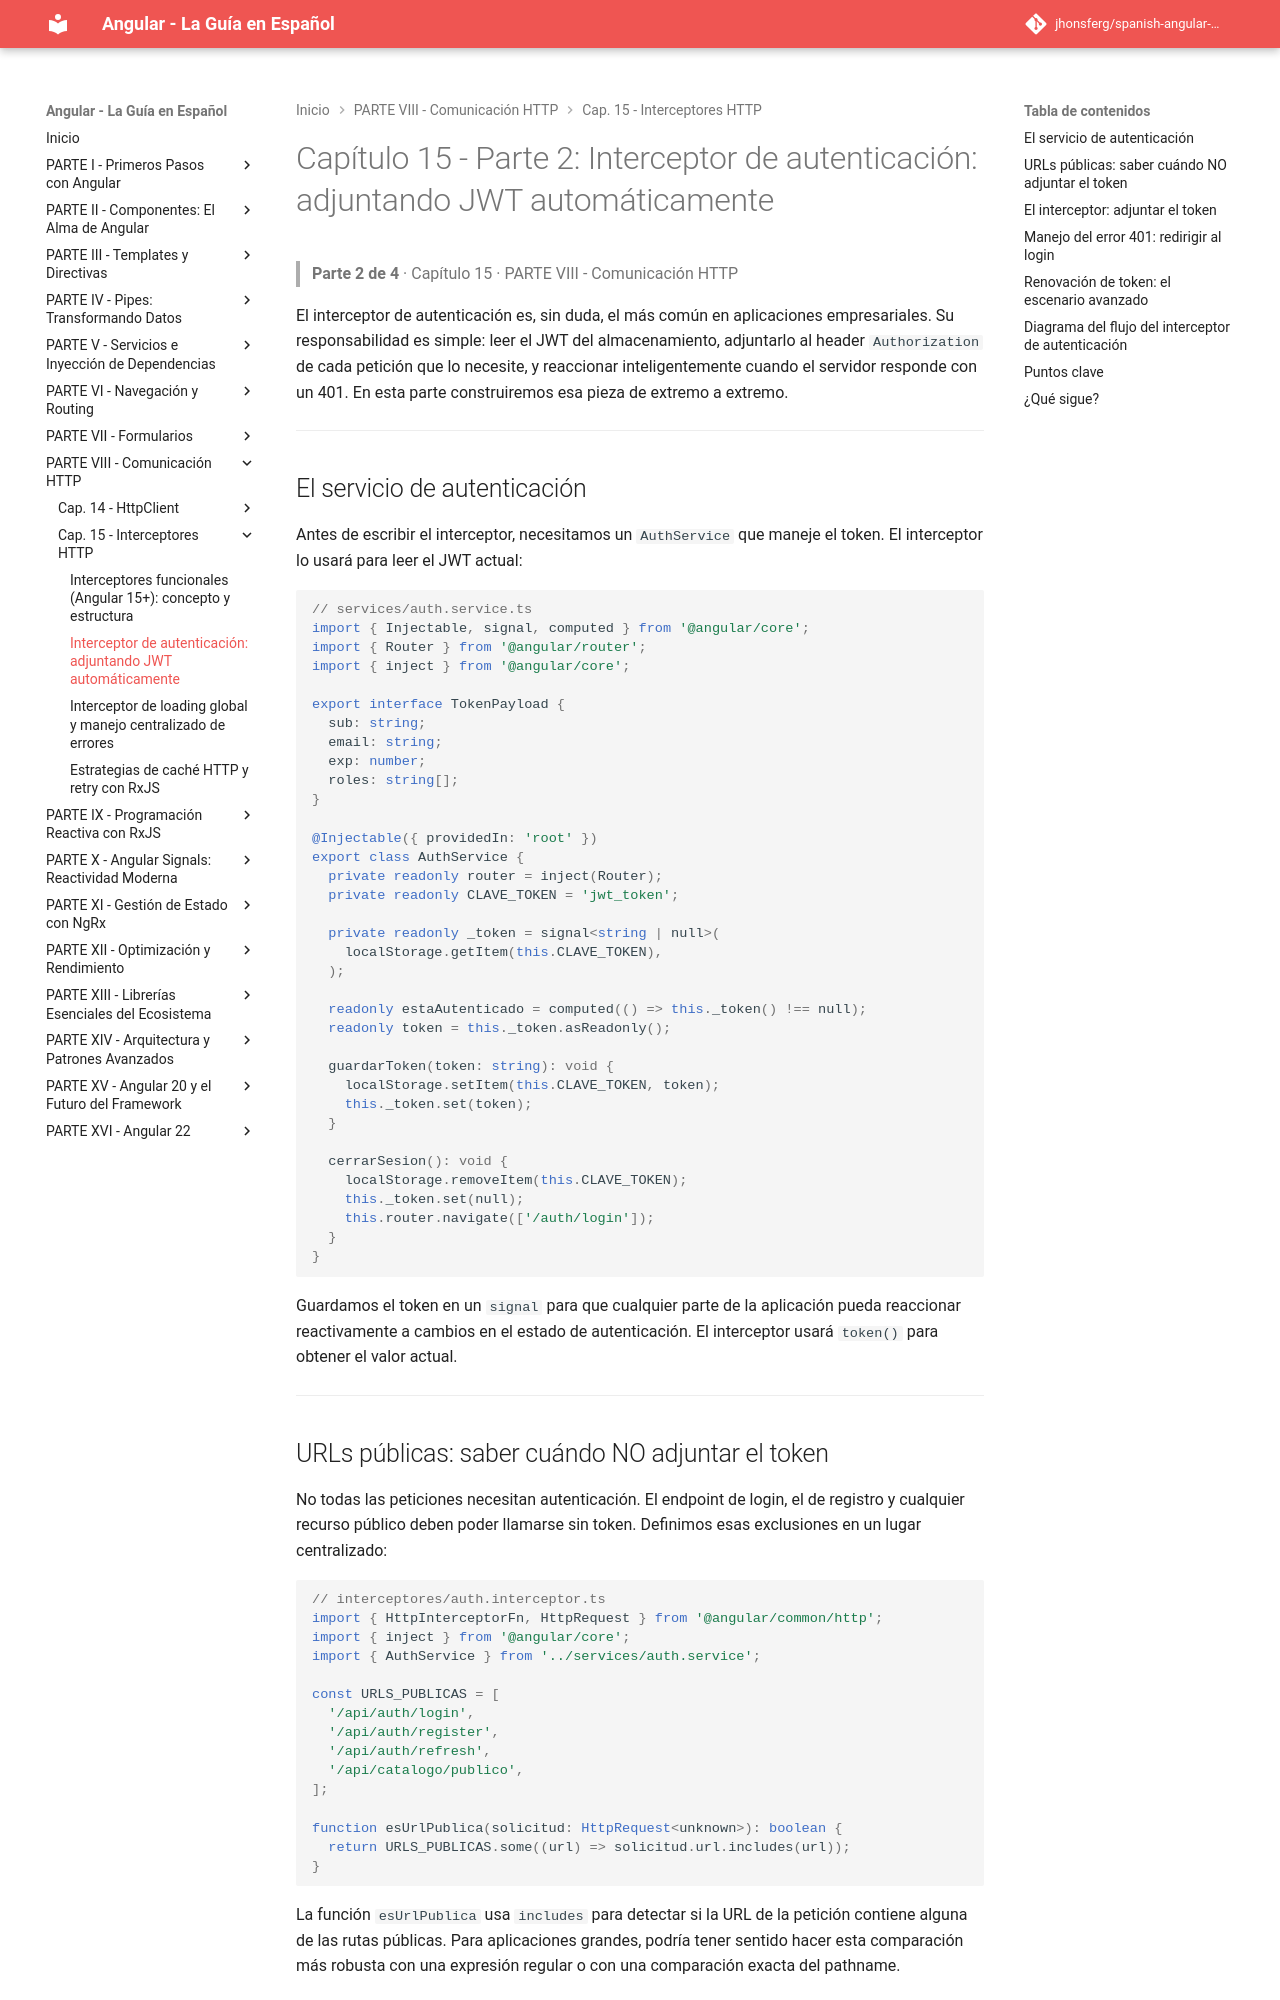

repository: jhonsferg/spanish-angular-guide · page: 15-interceptores-http/2-interceptor-de-autenticacion-adjuntando-jwt-automaticamente/index.html · generator: mkdocs

# Capítulo 15 - Parte 2: Interceptor de autenticación: adjuntando JWT automáticamente

> **Parte 2 de 4** · Capítulo 15 · PARTE VIII - Comunicación HTTP

El interceptor de autenticación es, sin duda, el más común en aplicaciones empresariales. Su responsabilidad es simple: leer el JWT del almacenamiento, adjuntarlo al header `Authorization` de cada petición que lo necesite, y reaccionar inteligentemente cuando el servidor responde con un 401. En esta parte construiremos esa pieza de extremo a extremo.

---

## El servicio de autenticación

Antes de escribir el interceptor, necesitamos un `AuthService` que maneje el token. El interceptor lo usará para leer el JWT actual:

```typescript
// services/auth.service.ts
import { Injectable, signal, computed } from '@angular/core';
import { Router } from '@angular/router';
import { inject } from '@angular/core';

export interface TokenPayload {
  sub: string;
  email: string;
  exp: number;
  roles: string[];
}

@Injectable({ providedIn: 'root' })
export class AuthService {
  private readonly router = inject(Router);
  private readonly CLAVE_TOKEN = 'jwt_token';

  private readonly _token = signal<string | null>(
    localStorage.getItem(this.CLAVE_TOKEN),
  );

  readonly estaAutenticado = computed(() => this._token() !== null);
  readonly token = this._token.asReadonly();

  guardarToken(token: string): void {
    localStorage.setItem(this.CLAVE_TOKEN, token);
    this._token.set(token);
  }

  cerrarSesion(): void {
    localStorage.removeItem(this.CLAVE_TOKEN);
    this._token.set(null);
    this.router.navigate(['/auth/login']);
  }
}
```

Guardamos el token en un `signal` para que cualquier parte de la aplicación pueda reaccionar reactivamente a cambios en el estado de autenticación. El interceptor usará `token()` para obtener el valor actual.

---

## URLs públicas: saber cuándo NO adjuntar el token

No todas las peticiones necesitan autenticación. El endpoint de login, el de registro y cualquier recurso público deben poder llamarse sin token. Definimos esas exclusiones en un lugar centralizado:

```typescript
// interceptores/auth.interceptor.ts
import { HttpInterceptorFn, HttpRequest } from '@angular/common/http';
import { inject } from '@angular/core';
import { AuthService } from '../services/auth.service';

const URLS_PUBLICAS = [
  '/api/auth/login',
  '/api/auth/register',
  '/api/auth/refresh',
  '/api/catalogo/publico',
];

function esUrlPublica(solicitud: HttpRequest<unknown>): boolean {
  return URLS_PUBLICAS.some((url) => solicitud.url.includes(url));
}
```

La función `esUrlPublica` usa `includes` para detectar si la URL de la petición contiene alguna de las rutas públicas. Para aplicaciones grandes, podría tener sentido hacer esta comparación más robusta con una expresión regular o con una comparación exacta del pathname.

---
